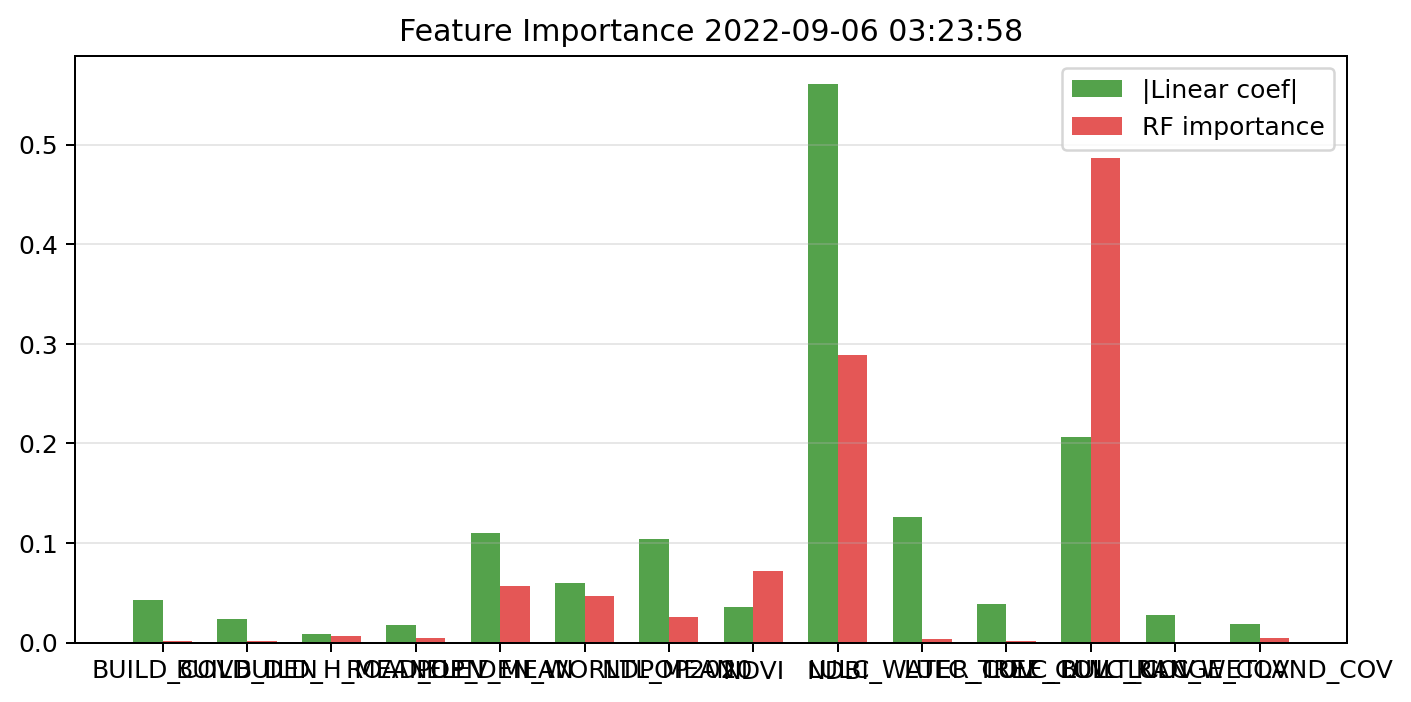

The table this chart was drawn from, first rows:
feature, linear_abs_standardized_coefficient, random_forest_importance, permutation_importance, vif
BUILD_COV, 0.04309, 0.001552, 0.0002555, 3.242
BUILD_DEN, 0.02369, 0.001662, 0.0004818, 2.271
BUILD_H_MEAN, 0.009024, 0.006538, 0.006422, 1.95
ROAD_DEN, 0.01774, 0.004228, 0.001056, 1.312
ELEV_MEAN, 0.1097, 0.05701, 0.108, 1.944
POP_DEN_WORLDPOP2020, 0.06001, 0.04627, 0.07614, 1.92
NTL_MEAN, 0.1036, 0.02548, 0.05759, 1.912
NDVI, 0.03615, 0.07171, 0.08199, 2.202
NDBI, 0.5613, 0.2891, 0.4634, 2.823
LULC_WATER_COV, 0.1264, 0.00345, 0.005652, 1.796
LULC_TREE_COV, 0.03833, 0.001322, 0.001392, 2.02
LULC_BUILT_COV, 0.2061, 0.4863, 0.1165, 3.296
LULC_RANGE_COV, 0.0276, 0.0006645, 0.0001772, 1.018
LULC_WETLAND_COV, 0.01903, 0.004704, 0.0054, 1.099
